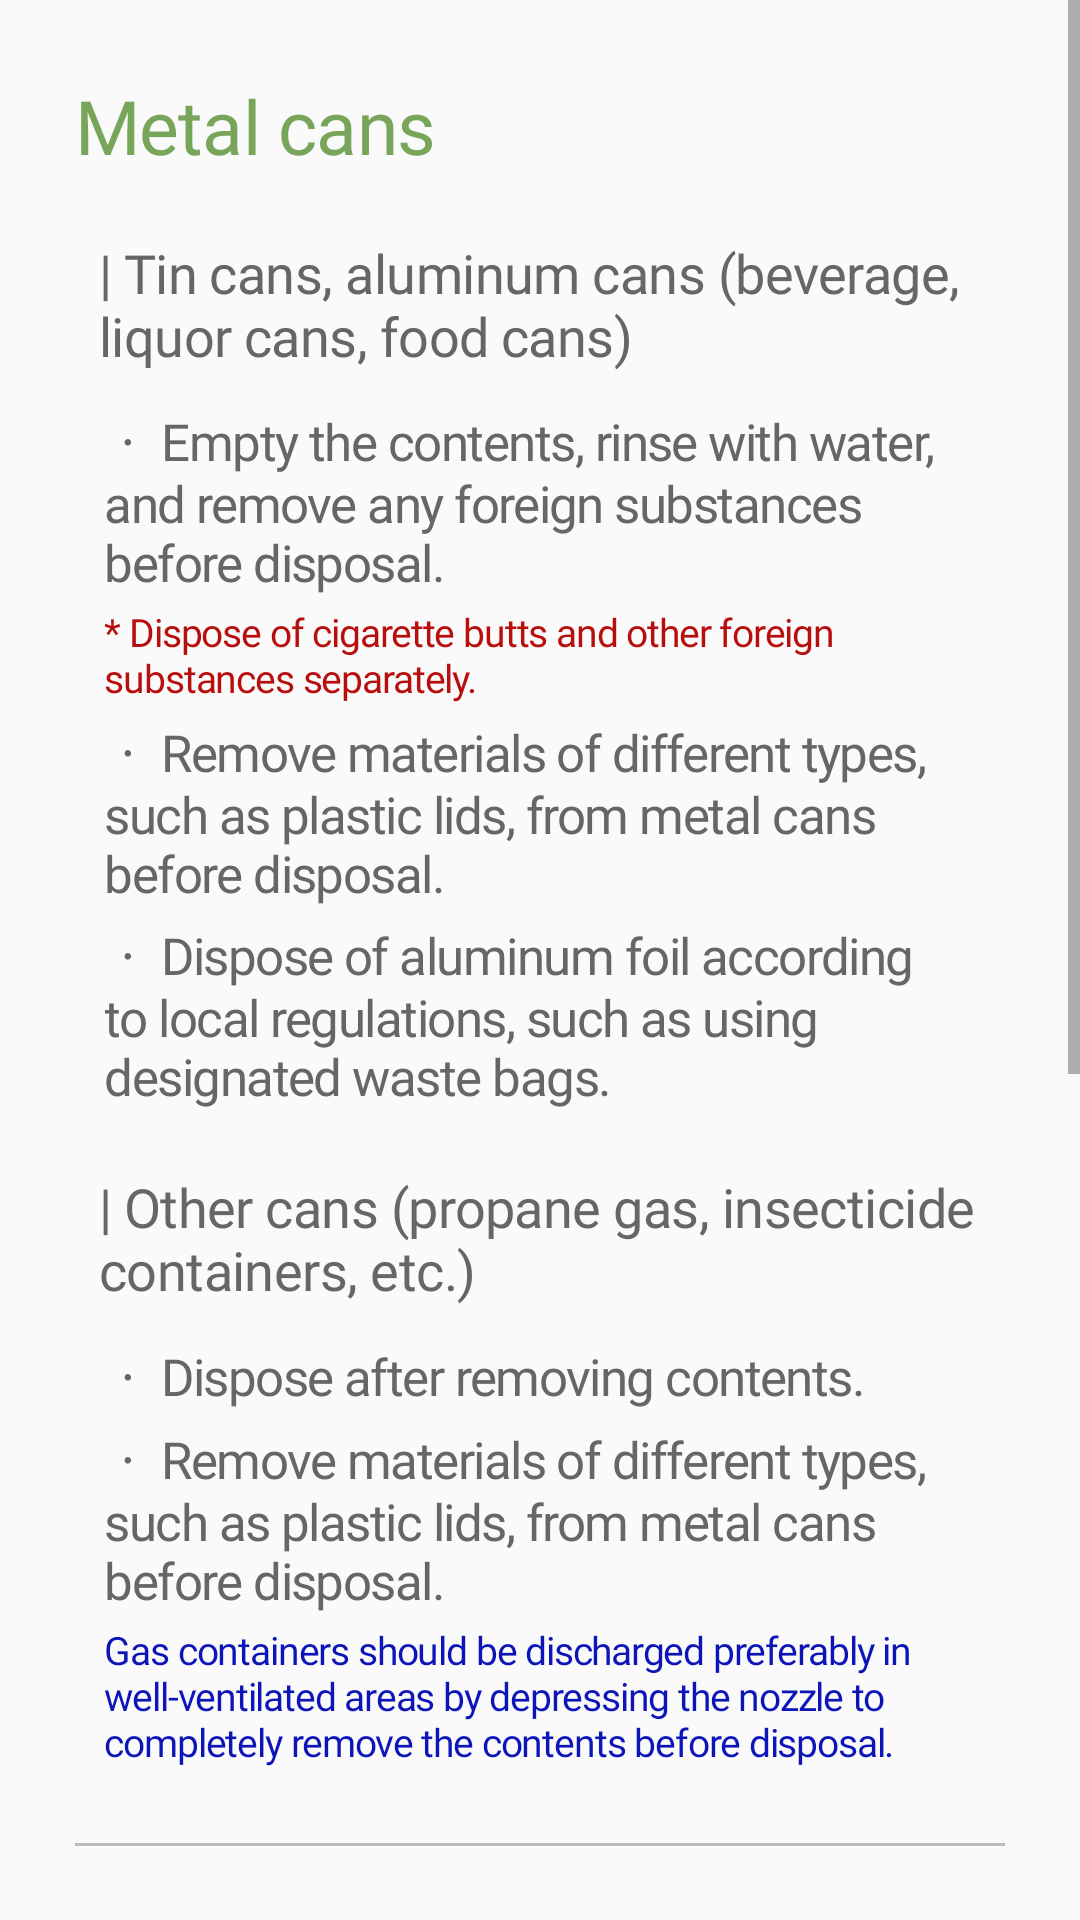

Layout XML and referenced resources for this Android screen:
<!-- AndroidManifest.xml: application theme Theme.RecyclingApp -->
<!-- res/layout/description_screen_can.xml -->
<ScrollView
    xmlns:android="http://schemas.android.com/apk/res/android"
    xmlns:tools="http://schemas.android.com/tools"
    android:layout_width="match_parent"
    android:layout_height="wrap_content"
    >
    <LinearLayout
        android:layout_width="match_parent"
        android:layout_height="wrap_content"
        android:orientation="vertical"
        android:padding="25dp"
        >
        <TextView
            android:layout_width="match_parent"
            android:layout_height="wrap_content"
            android:text="@string/can_1"
            android:textAppearance="@style/des_title"
            />

        <TextView
            android:layout_width="match_parent"
            android:layout_height="wrap_content"
            android:layout_marginTop="20dp"
            android:layout_marginStart="8dp"
            android:text="@string/can_2"
            android:textAppearance="@style/des_sub_title"
            />
        <TextView
            android:layout_width="match_parent"
            android:layout_height="wrap_content"
            android:layout_marginTop="10dp"
            android:layout_marginStart="10dp"
            android:text="@string/can_3"
            android:textAppearance="@style/des_text"
            />
        <TextView
            android:layout_width="match_parent"
            android:layout_height="wrap_content"
            android:layout_marginTop="3dp"
            android:layout_marginStart="10dp"
            android:text="@string/can_6"
            android:textAppearance="@style/des_text"
            android:textColor="@color/red"
            android:textSize="13dp"
            />
        <TextView
            android:layout_width="match_parent"
            android:layout_height="wrap_content"
            android:layout_marginTop="3dp"
            android:layout_marginStart="10dp"
            android:text="@string/can_4"
            android:textAppearance="@style/des_text"
            />
        <TextView
            android:layout_width="match_parent"
            android:layout_height="wrap_content"
            android:layout_marginTop="3dp"
            android:layout_marginStart="10dp"
            android:text="@string/can_5"
            android:textAppearance="@style/des_text"
            />



        <TextView
            android:layout_width="match_parent"
            android:layout_height="wrap_content"
            android:layout_marginTop="20dp"
            android:layout_marginStart="8dp"
            android:text="@string/can_7"
            android:textAppearance="@style/des_sub_title"
            />
        <TextView
            android:layout_width="match_parent"
            android:layout_height="wrap_content"
            android:layout_marginTop="10dp"
            android:layout_marginStart="10dp"
            android:text="@string/can_8"
            android:textAppearance="@style/des_text"
            />
        <TextView
            android:layout_width="match_parent"
            android:layout_height="wrap_content"
            android:layout_marginTop="3dp"
            android:layout_marginStart="10dp"
            android:text="@string/can_4"
            android:textAppearance="@style/des_text"
            />
        <TextView
            android:layout_width="match_parent"
            android:layout_height="wrap_content"
            android:layout_marginTop="3dp"
            android:layout_marginStart="10dp"
            android:text="@string/can_10"
            android:textAppearance="@style/des_text"
            android:textColor="@color/blue"
            android:textSize="13dp"
            />


        <View
            android:layout_width="match_parent"
            android:layout_height="1dp"
            android:layout_marginTop="25dp"
            android:background="#BCBCBC"
            />



        

        <TextView
            android:layout_width="match_parent"
            android:layout_height="wrap_content"
            android:layout_marginTop="25dp"
            android:text="@string/can_11"
            android:textAppearance="@style/des_title"
            />

        <TextView
            android:layout_width="match_parent"
            android:layout_height="wrap_content"
            android:layout_marginTop="20dp"
            android:layout_marginStart="8dp"
            android:text="@string/can_12"
            android:textAppearance="@style/des_sub_title"
            />
        <TextView
            android:layout_width="match_parent"
            android:layout_height="wrap_content"
            android:layout_marginTop="3dp"
            android:layout_marginStart="8dp"
            android:text="@string/can_13"
            android:textAppearance="@style/des_sub_title"
            />
        <TextView
            android:layout_width="match_parent"
            android:layout_height="wrap_content"
            android:layout_marginTop="10dp"
            android:layout_marginStart="10dp"
            android:text="@string/can_14"
            android:textAppearance="@style/des_text"
            />



        <View
            android:layout_width="match_parent"
            android:layout_height="1dp"
            android:layout_marginTop="40dp"
            android:background="#BCBCBC"
            />

        <TextView
            android:layout_width="match_parent"
            android:layout_height="wrap_content"
            android:paddingHorizontal="30dp"
            android:paddingVertical="10dp"
            android:layout_marginTop="50dp"
            android:gravity="center"
            android:text="@string/can_15"
            android:background="#78A55A"
            android:textAppearance="@style/des_text_white"
            />

        <View
            android:layout_width="match_parent"
            android:layout_height="80dp"
            />


    </LinearLayout>
</ScrollView>
<!-- resources referenced by this layout -->
<resources>
  <color name="blue">#0E15B8</color>
  <color name="red">#B80E0E</color>
  <string name="can_1">Metal cans</string>
  <string name="can_10">Gas containers should be discharged preferably in well-ventilated areas by depressing the nozzle to completely remove the contents before disposal.</string>
  <string name="can_11">Scrap metal.</string>
  <string name="can_12">| Scrap metal (air ducts, iron wires, nails, etc.)</string>
  <string name="can_13">| Non-ferrous metals (aluminum, stainless steel, etc.)</string>
  <string name="can_14">ㆍ Ensure no other substances are mixed, then dispose by placing in bags or tying with string before disposal.</string>
  <string name="can_15">Please dispose of metal cans and scrap metal in the metal collection bin.</string>
  <string name="can_2">| Tin cans, aluminum cans (beverage, liquor cans, food cans)</string>
  <string name="can_3">ㆍ Empty the contents, rinse with water, and remove any foreign substances before disposal.</string>
  <string name="can_4">ㆍ Remove materials of different types, such as plastic lids, from metal cans before disposal.</string>
  <string name="can_5">ㆍ Dispose of aluminum foil according to local regulations, such as using designated waste bags.</string>
  <string name="can_6">* Dispose of cigarette butts and other foreign substances separately.</string>
  <string name="can_7">| Other cans (propane gas, insecticide containers, etc.)</string>
  <string name="can_8">ㆍ Dispose after removing contents.</string>
  <style name="des_sub_title">
          <item name="android:textSize">18sp</item>
          <item name="android:letterSpacing">-0.01</item>
          <item name="android:textColor">@color/black</item>
          <item name="android:fontFamily">@font/inter_bold</item>
      </style>
  <style name="des_text">
          <item name="android:textSize">17sp</item>
          <item name="android:letterSpacing">-0.03</item>
          <item name="android:textColor">@color/black</item>
          <item name="android:fontFamily">@font/inter_regular</item>
      </style>
  <style name="des_text_white">
          <item name="android:textSize">18sp</item>
          <item name="android:letterSpacing">-0.01</item>
          <item name="android:textColor">#FFFFFF</item>
          <item name="android:fontFamily">@font/inter_medium</item>
      </style>
  <style name="des_title">
          <item name="android:textSize">25sp</item>
          <item name="android:letterSpacing">-0.01</item>
          <item name="android:textColor">#78A55A</item>
          <item name="android:fontFamily">@font/inter_black</item>
      </style>
  <style name="Theme.RecyclingApp" parent="Base.Theme.RecyclingApp" />
  <color name="black">#666666</color>
  <style name="Base.Theme.RecyclingApp" parent="Theme.AppCompat.DayNight.NoActionBar">
          <item name="windowNoTitle">true</item>
          <item name="windowActionBar">false</item>
          
          
      </style>
</resources>
